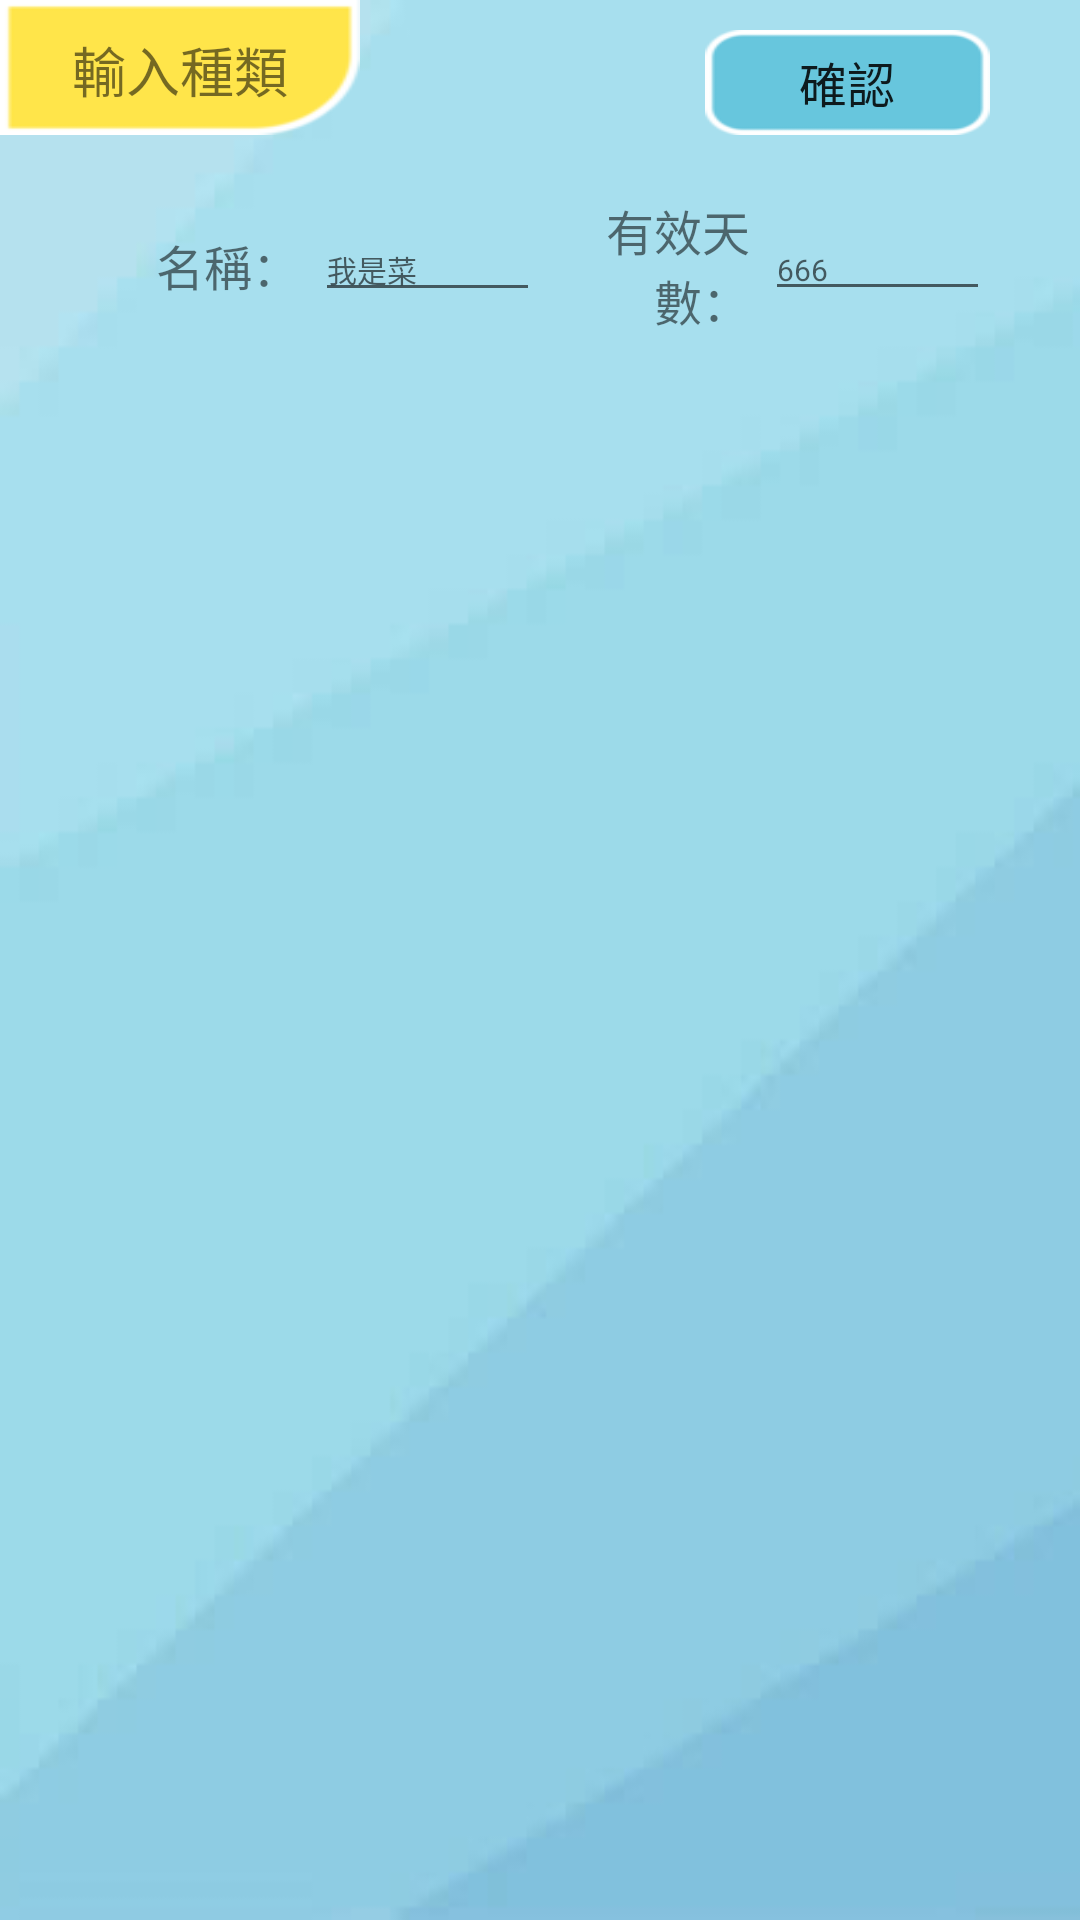

This screen was rendered from an Android layout file. Write that file and the resources it references.
<!-- AndroidManifest.xml: application theme AppTheme.NoActionBar -->
<!-- res/layout/alertdialog_sinput.xml -->
<?xml version="1.0" encoding="utf-8"?>
<LinearLayout xmlns:android="http://schemas.android.com/apk/res/android"
    xmlns:app="http://schemas.android.com/apk/res-auto"
    android:layout_width="match_parent"
    android:layout_height="match_parent"
    android:background="@drawable/fridge_bg_v"
    android:orientation="vertical">

    <FrameLayout
        android:layout_width="match_parent"
        android:layout_height="wrap_content"
        android:orientation="horizontal">

        <TextView
            android:id="@+id/textView2"
            style="@style/tv_headline"
            android:layout_width="120dp"
            android:layout_height="45dp"
            android:text="輸入種類" />

        <LinearLayout
            android:layout_width="wrap_content"
            android:layout_height="wrap_content"
            android:layout_gravity="right|bottom"
            android:gravity="center"
            android:orientation="horizontal"
            android:paddingRight="30dp">

            <Button
                android:id="@+id/bt_delete"
                style="@style/bt_big"
                android:layout_width="95dp"
                android:layout_marginRight="15dp"
                android:layout_weight="1"
                android:visibility="gone"
                android:text="刪除" />


            <Button
                android:id="@+id/bt_ok"
                style="@style/bt_big"
                android:layout_width="95dp"
                android:layout_weight="1"
                android:text="確認" />
        </LinearLayout>

    </FrameLayout>

    <LinearLayout
        android:layout_width="match_parent"
        android:layout_height="wrap_content"
        android:layout_gravity="center"
        android:orientation="vertical"
        android:paddingTop="15dp"
        android:paddingBottom="15dp"
        android:paddingLeft="30dp"
        android:paddingRight="30dp">

        <LinearLayout
            android:layout_width="match_parent"
            android:layout_height="wrap_content"
            android:layout_gravity="center"
            android:gravity="center"
            android:orientation="horizontal">

            <TextView
                style="@style/tv_title"
                android:layout_weight="1"
                android:gravity="center|end"
                android:text="名稱：" />

            <EditText
                android:id="@+id/et_sname"
                style="@style/et_content"
                android:layout_weight="1"
                android:hint="我是菜"
                android:inputType="textPersonName" />

            <TextView
                style="@style/tv_title"
                android:layout_weight="1"
                android:gravity="center|end"
                android:text="有效天數：" />

            <EditText
                android:id="@+id/et_slife"
                style="@style/et_content"
                android:layout_weight="1"
                android:hint="666"
                android:inputType="number" />

        </LinearLayout>

        <GridView
            android:id="@+id/gv_simage"
            android:layout_width="match_parent"
            android:layout_height="match_parent"
            android:layout_gravity="center"
            android:gravity="center"
            android:layout_marginTop="15dp"
            android:numColumns="4"
            android:verticalSpacing="3dp">

        </GridView>

    </LinearLayout>

</LinearLayout>
<!-- resources referenced by this layout -->
<resources>
  <!-- drawable fridge_bg_v: jpg bitmap (drawable, 2466 bytes) -->
  <style name="bt_big">
          <item name="android:layout_width">55dp</item>
          <item name="android:layout_height">35dp</item>
          <item name="android:background">@drawable/selector_fclickbt_big</item>  
          <item name="android:textSize">16sp</item>
      </style>
  <style name="et_content">
          <item name="android:layout_width">match_parent</item>
          <item name="android:layout_height">wrap_content</item>
          <item name="android:ems">5</item>
          <item name="android:textSize">10sp</item>
      </style>
  <style name="tv_headline">
          <item name="android:background">@drawable/fridge_title</item>
          <item name="android:gravity">center</item>
          <item name="android:padding">10dp</item>
          <item name="android:textSize">18sp</item>
      </style>
  <style name="tv_title">
          <item name="android:layout_width">match_parent</item>
          <item name="android:layout_height">wrap_content</item>
          <item name="android:layout_margin">5dp</item>
          <item name="android:textSize">16sp</item>
      </style>
  <style name="AppTheme.NoActionBar" parent="AppTheme">
          <item name="windowNoTitle">true</item>
          <item name="windowActionBar">false</item>
          <item name="android:windowFullscreen">true</item>
      </style>
  <!-- drawable selector_fclickbt_big (drawable) -->
  <?xml version="1.0" encoding="utf-8"?>
  <selector xmlns:android="http://schemas.android.com/apk/res/android" >
  
  <item android:state_pressed="true" android:drawable="@drawable/fridgebt_big_on" />
  <item android:drawable="@drawable/fridgebt_big" />
  
  </selector>
  <!-- drawable fridge_title: png bitmap (drawable, 1306 bytes) -->
  <style name="AppTheme" parent="Theme.AppCompat.Light.DarkActionBar">
          
          <item name="colorPrimary">@color/colorPrimary</item>
          <item name="colorPrimaryDark">@color/colorPrimaryDark</item>
          <item name="colorAccent">@color/colorAccent</item>
      </style>
  <!-- drawable fridgebt_big_on: png bitmap (drawable, 1404 bytes) -->
  <!-- drawable fridgebt_big: png bitmap (drawable, 1540 bytes) -->
  <!-- not gathered from this repository: default colours our renderer supplied (Android Studio template values) -->
  <color name="colorPrimary">#FF6200EE</color>
  <color name="colorPrimaryDark">#FF3700B3</color>
  <color name="colorAccent">#FF03DAC5</color>
</resources>
